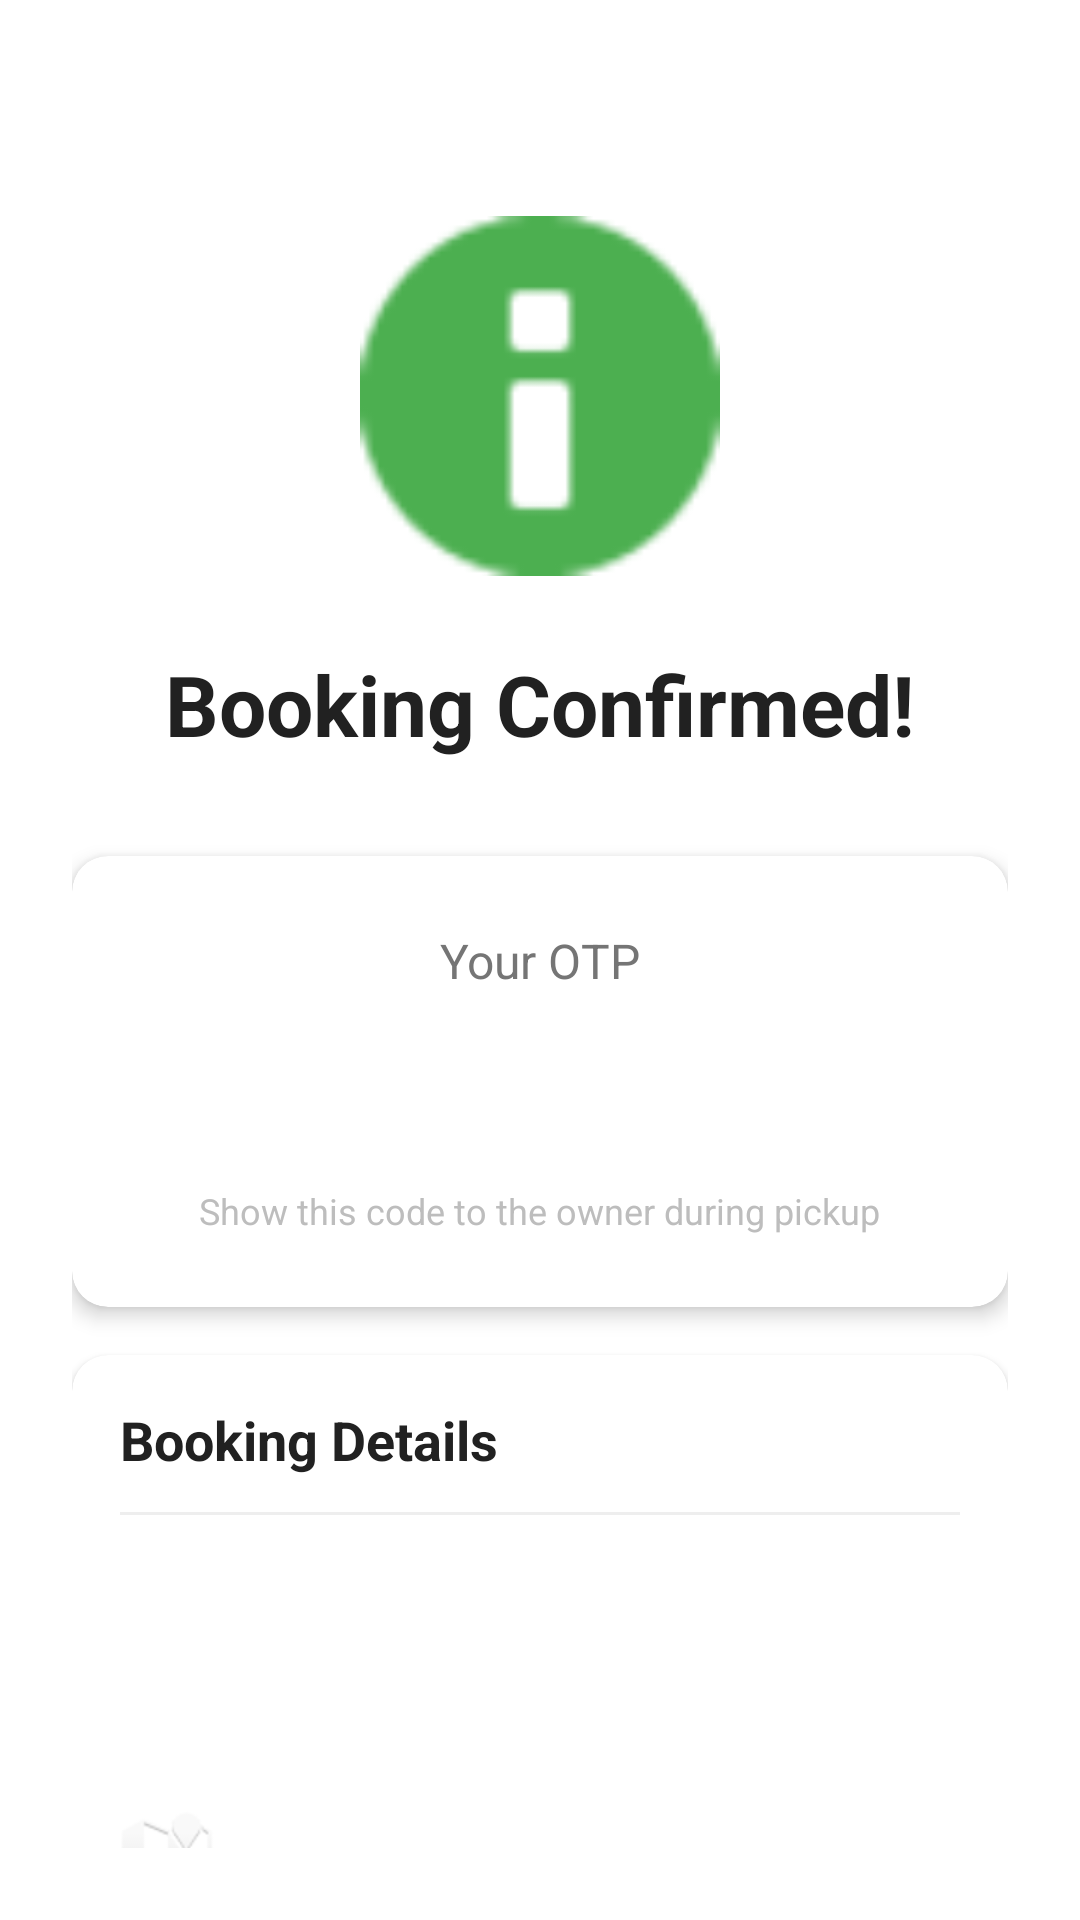

Here is an Android app screen rendered from its layout file. Give the layout XML and the strings, colors and styles it references.
<!-- AndroidManifest.xml: activity theme Theme.MaterialComponents.DayNight.NoActionBar -->
<!-- res/layout/activity_booking_confirmation.xml -->
<?xml version="1.0" encoding="utf-8"?>
<androidx.constraintlayout.widget.ConstraintLayout xmlns:android="http://schemas.android.com/apk/res/android"
    xmlns:app="http://schemas.android.com/apk/res-auto"
    android:layout_width="match_parent"
    android:layout_height="match_parent"
    android:background="@android:color/white"
    android:padding="24dp">

    <ImageView
        android:id="@+id/success_icon"
        android:layout_width="120dp"
        android:layout_height="120dp"
        android:src="@android:drawable/ic_dialog_info"
        android:tint="@color/success"
        android:contentDescription="@string/booking_confirmed"
        app:layout_constraintTop_toTopOf="parent"
        app:layout_constraintStart_toStartOf="parent"
        app:layout_constraintEnd_toEndOf="parent"
        android:layout_marginTop="48dp" />

    <TextView
        android:id="@+id/title"
        android:layout_width="wrap_content"
        android:layout_height="wrap_content"
        android:text="@string/booking_confirmed"
        android:textSize="28sp"
        android:textStyle="bold"
        android:textColor="@color/text_primary"
        android:layout_marginTop="24dp"
        app:layout_constraintTop_toBottomOf="@id/success_icon"
        app:layout_constraintStart_toStartOf="parent"
        app:layout_constraintEnd_toEndOf="parent" />

    <com.google.android.material.card.MaterialCardView
        android:id="@+id/otp_card"
        android:layout_width="0dp"
        android:layout_height="wrap_content"
        android:layout_marginTop="32dp"
        app:cardElevation="4dp"
        app:cardCornerRadius="12dp"
        app:layout_constraintTop_toBottomOf="@id/title"
        app:layout_constraintStart_toStartOf="parent"
        app:layout_constraintEnd_toEndOf="parent">

        <LinearLayout
            android:layout_width="match_parent"
            android:layout_height="wrap_content"
            android:orientation="vertical"
            android:padding="24dp"
            android:gravity="center">

            <TextView
                android:layout_width="wrap_content"
                android:layout_height="wrap_content"
                android:text="@string/your_otp"
                android:textSize="16sp"
                android:textColor="@color/text_secondary" />

            <TextView
                android:id="@+id/otp_text"
                android:layout_width="wrap_content"
                android:layout_height="wrap_content"
                android:textSize="36sp"
                android:textStyle="bold"
                android:textColor="@color/primary"
                android:letterSpacing="0.2"
                android:layout_marginTop="8dp" />

            <TextView
                android:layout_width="wrap_content"
                android:layout_height="wrap_content"
                android:text="Show this code to the owner during pickup"
                android:textSize="12sp"
                android:textColor="@color/text_hint"
                android:gravity="center"
                android:layout_marginTop="8dp" />
        </LinearLayout>
    </com.google.android.material.card.MaterialCardView>

    <com.google.android.material.card.MaterialCardView
        android:id="@+id/details_card"
        android:layout_width="0dp"
        android:layout_height="wrap_content"
        android:layout_marginTop="16dp"
        app:cardElevation="2dp"
        app:cardCornerRadius="12dp"
        app:layout_constraintTop_toBottomOf="@id/otp_card"
        app:layout_constraintStart_toStartOf="parent"
        app:layout_constraintEnd_toEndOf="parent">

        <LinearLayout
            android:layout_width="match_parent"
            android:layout_height="wrap_content"
            android:orientation="vertical"
            android:padding="16dp">

            <TextView
                android:layout_width="wrap_content"
                android:layout_height="wrap_content"
                android:text="@string/booking_details"
                android:textSize="18sp"
                android:textStyle="bold"
                android:textColor="@color/text_primary" />

            <View
                android:layout_width="match_parent"
                android:layout_height="1dp"
                android:background="@color/divider"
                android:layout_marginTop="12dp"
                android:layout_marginBottom="12dp" />

            <TextView
                android:id="@+id/item_title"
                android:layout_width="match_parent"
                android:layout_height="wrap_content"
                android:textSize="16sp"
                android:textStyle="bold"
                android:textColor="@color/text_primary" />

            <TextView
                android:id="@+id/booking_dates"
                android:layout_width="match_parent"
                android:layout_height="wrap_content"
                android:textSize="14sp"
                android:textColor="@color/text_secondary"
                android:layout_marginTop="4dp" />

            <TextView
                android:id="@+id/total_price"
                android:layout_width="match_parent"
                android:layout_height="wrap_content"
                android:textSize="18sp"
                android:textStyle="bold"
                android:textColor="@color/primary"
                android:layout_marginTop="8dp" />

            <TextView
                android:id="@+id/pickup_location"
                android:layout_width="match_parent"
                android:layout_height="wrap_content"
                android:textSize="14sp"
                android:textColor="@color/text_secondary"
                android:layout_marginTop="8dp"
                android:drawableStart="@android:drawable/ic_dialog_map"
                android:drawablePadding="8dp" />

            <TextView
                android:layout_width="match_parent"
                android:layout_height="wrap_content"
                android:text="Status: Pending Approval"
                android:textSize="14sp"
                android:textColor="@color/warning"
                android:textStyle="bold"
                android:layout_marginTop="8dp" />
        </LinearLayout>
    </com.google.android.material.card.MaterialCardView>

    <LinearLayout
        android:layout_width="0dp"
        android:layout_height="wrap_content"
        android:orientation="horizontal"
        android:layout_marginTop="24dp"
        app:layout_constraintTop_toBottomOf="@id/details_card"
        app:layout_constraintStart_toStartOf="parent"
        app:layout_constraintEnd_toEndOf="parent"
        app:layout_constraintBottom_toBottomOf="parent"
        app:layout_constraintVertical_bias="1">

        <com.google.android.material.button.MaterialButton
            android:id="@+id/view_rentals_button"
            android:layout_width="0dp"
            android:layout_height="56dp"
            android:layout_weight="1"
            android:text="@string/view_details"
            android:textSize="16sp"
            android:textAllCaps="false"
            app:cornerRadius="8dp"
            style="@style/Widget.Material3.Button.OutlinedButton"
            android:layout_marginEnd="8dp" />

        <com.google.android.material.button.MaterialButton
            android:id="@+id/done_button"
            android:layout_width="0dp"
            android:layout_height="56dp"
            android:layout_weight="1"
            android:text="Done"
            android:textSize="16sp"
            android:textAllCaps="false"
            app:cornerRadius="8dp"
            android:layout_marginStart="8dp" />
    </LinearLayout>

</androidx.constraintlayout.widget.ConstraintLayout>
<!-- resources referenced by this layout -->
<resources>
  <color name="divider">#EEEEEE</color>
  <color name="primary">#4A90E2</color>
  <color name="success">#4CAF50</color>
  <color name="text_hint">#BDBDBD</color>
  <color name="text_primary">#212121</color>
  <color name="text_secondary">#757575</color>
  <color name="warning">#FFC107</color>
  <string name="booking_confirmed">Booking Confirmed!</string>
  <string name="booking_details">Booking Details</string>
  <string name="view_details">View Details</string>
  <string name="your_otp">Your OTP</string>
</resources>
